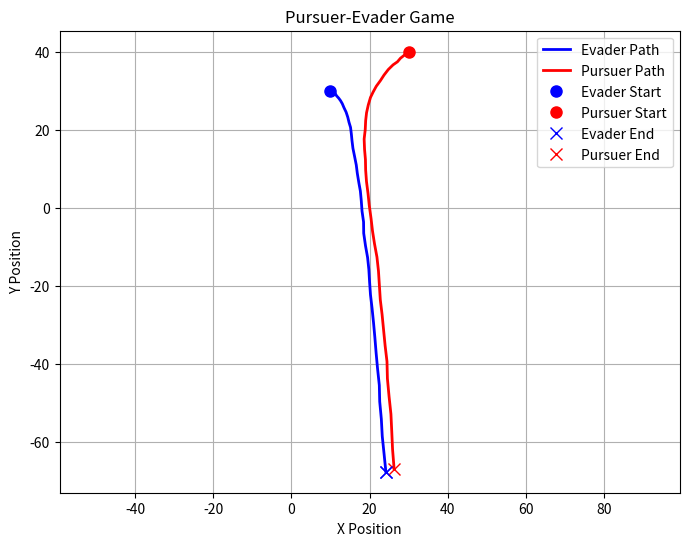

Write the Python code that produced this figure.
import numpy as np
import matplotlib.pyplot as plt
from scipy.linalg import cholesky, solve_triangular

# Parameters
Ts = 0.1  # Time step
m = 1     # Mass
time_frames = 60
capture_radius = 2.5  # Distance at which pursuer catches evader

# Initialize state
x_evader = np.zeros((4, time_frames))
x_pursuer = np.zeros((4, time_frames))
x_evader[:, 0] = np.array([10, 30, 3, 0])  # Initial state [x, y, vx, vy]
x_pursuer[:, 0] = np.array([30, 40, -3, -3])

a_evader = np.array([0, -5])  # Fixed acceleration for evader
a_pursuer = np.zeros(2)  # Initialize pursuer's acceleration

# System dynamics matrices
A = np.array([
    [1, 0, Ts, 0],
    [0, 1, 0, Ts],
    [0, 0, 1, 0],
    [0, 0, 0, 1]
])

B = np.zeros((4, 2))
B[2, 0] = Ts/m
B[3, 1] = Ts/m

# MPC Parameters
Q = np.diag([10, 10, 1, 1])
R = np.diag([1, 1])
N = 10

# Constraint matrices
E = np.vstack([np.eye(2*N), -np.eye(2*N)])
W = np.ones(4*N) * 10

# EKF parameters
P = np.eye(4)
Qk = 0.05 * np.eye(4)
Rk = 0.5 * np.eye(2)

def mpc(x0, target, N, A, B, Q, R, E, W):
    """
    Model Predictive Control solver for pursuer trajectory optimization
    """
    # MPC setup
    P = Q  # Terminal cost same as stage cost
    
    # Building G matrix (equivalent to MATLAB's block formation)
    G = np.zeros((N*4, N*2))
    for i in range(N):
        for j in range(N):
            if i >= j:
                G[i*4:(i+1)*4, j*2:(j+1)*2] = np.linalg.matrix_power(A, i-j) @ B
    
    # Building block diagonal matrices
    Qbar = np.zeros((N*4, N*4))
    for i in range(N-1):
        Qbar[i*4:(i+1)*4, i*4:(i+1)*4] = Q
    Qbar[(N-1)*4:N*4, (N-1)*4:N*4] = P
    
    Rbar = np.zeros((N*2, N*2))
    for i in range(N):
        Rbar[i*2:(i+1)*2, i*2:(i+1)*2] = R
    
    # Cost function matrices
    L = G.T @ Qbar @ G + Rbar
    epsilon = 1e-6
    L = L + epsilon * np.eye(L.shape[0])
    
    # Building H matrix
    H = np.zeros((N*4, 4))
    for i in range(N):
        H[i*4:(i+1)*4, :] = np.linalg.matrix_power(A, i+1)
    
    F = G.T @ Qbar @ H
    
    # Cholesky decomposition and inverse
    Lo = cholesky(L, lower=True)
    Linv = solve_triangular(Lo, np.eye(Lo.shape[0]), lower=True)
    
    # Active set solver emulation (simplified for Python conversion)
    # Note: Full active set solver implementation would be more complex
    u = solve_qp(L, F @ (x0 - target), E, W)
    
    # Prediction steps
    uMPC = u[:2]  # First control input
    xMPC = np.zeros((4, N+1))
    xMPC[:, 0] = x0
    
    for i in range(N):
        xMPC[:, i+1] = A @ xMPC[:, i] + B @ u[i*2:(i+1)*2]
    
    return uMPC, xMPC

def solve_qp(H, f, A_ineq=None, b_ineq=None):
    """
    Simplified Quadratic Programming solver - this is a placeholder
    A full implementation would use an active set or interior point method
    
    This simplified version just uses scipy's minimize function
    """
    from scipy.optimize import minimize
    
    n = f.shape[0]
    
    def objective(x):
        return 0.5 * x.T @ H @ x + f.T @ x
    
    # Define constraints
    constraints = []
    if A_ineq is not None and b_ineq is not None:
        for i in range(A_ineq.shape[0]):
            constraints.append({
                'type': 'ineq', 
                'fun': lambda x, i=i: b_ineq[i] - A_ineq[i, :] @ x
            })
    
    # Initial guess
    x0 = np.zeros(n)
    
    result = minimize(objective, x0, constraints=constraints, method='SLSQP')
    return result.x

def ekf_func(z_k, x_kminus, P, Qk, Rk, acc_x_k, acc_y_k, dt_k):
    """
    Extended Kalman Filter function for state estimation
    """
    # Predict
    x_k_pred = x_kminus.copy()
    x_k_pred[0] = x_k_pred[0] + x_k_pred[2]*dt_k + 0.5*acc_x_k*dt_k**2
    x_k_pred[1] = x_k_pred[1] + x_k_pred[3]*dt_k + 0.5*acc_y_k*dt_k**2
    x_k_pred[2] = x_k_pred[2] + acc_x_k*dt_k
    x_k_pred[3] = x_k_pred[3] + acc_y_k*dt_k

    A_ekf = np.eye(4)
    A_ekf[0, 2] = dt_k
    A_ekf[1, 3] = dt_k
    
    P = A_ekf @ P @ A_ekf.T + Qk
    
    # Measurement update using GPS
    H = np.array([[1, 0, 0, 0], [0, 1, 0, 0]])
    y_res = z_k - H @ x_k_pred
    S = H @ P @ H.T + Rk
    K = P @ H.T @ np.linalg.inv(S)
    
    # Output
    x_kplus_hat = x_k_pred + K @ y_res
    P = (np.eye(4) - K @ H) @ P
    
    return x_kplus_hat, P

# Game loop
captured = False
capture_time = None

for t in range(time_frames-1):
    # Current states
    evader_current = x_evader[:, t]
    pursuer_current = x_pursuer[:, t]
    
    # Measurements 
    z_evader = evader_current[0:2] + 0.2 * np.random.randn(2)
    z_pursuer = pursuer_current[0:2] + 0.2 * np.random.randn(2)
    x_est_evader = ekf_func(z_evader, x_evader[:, t], P, Qk, Rk, a_evader[0], a_evader[1], Ts)[0]
    x_est_pursuer = ekf_func(z_pursuer, x_pursuer[:, t], P, Qk, Rk, a_pursuer[0], a_pursuer[1], Ts)[0]

    # Update evader state using fixed acceleration
    u_evader = a_evader
    x_evader[:, t+1] = A @ x_est_evader + B @ u_evader
    
    # Estimate evader's future trajectory for pursuer planning
    evader_pred = x_evader[:, t+1]
    evader_future = np.zeros((4, N))
    evader_future[:, 0] = evader_pred
    for i in range(1, N):
        evader_future[:, i] = A @ evader_future[:, i-1] + B @ u_evader
    
    # Determine optimal interception point for pursuer
    optimal_target = evader_future[:, N-1]
    
    # Check if capture is possible within prediction horizon
    capture_possible = False
    for step in range(N):
        distance = np.linalg.norm(evader_future[0:2, step] - x_est_pursuer[0:2])
        time_to_reach = (step + 1) * Ts
        if distance / time_to_reach < 10:  # If pursuer can reach evader position
            optimal_target = evader_future[:, step]
            capture_possible = True
            break

    if not capture_possible:
        optimal_target = evader_future[:, N-1]
    
    # Use MPC to compute optimal control for pursuer
    u_pursuer, x_pred = mpc(x_est_pursuer, optimal_target, N, A, B, Q, R, E, W)
    x_pursuer[:, t+1] = A @ x_est_pursuer + B @ u_pursuer
    
    # Check for capture
    distance = np.linalg.norm(x_evader[0:2, t+1] - x_pursuer[0:2, t+1])
    if distance < capture_radius:
        print(f'Evader captured at time step {t+1}!')
        captured = True
        capture_time = t+1
        break

# Visualization
last_t = capture_time if captured else time_frames-1

plt.figure(figsize=(8, 6))
plt.plot(x_evader[0, :last_t+1], x_evader[1, :last_t+1], 'b-', linewidth=2, label='Evader Path')
plt.plot(x_pursuer[0, :last_t+1], x_pursuer[1, :last_t+1], 'r-', linewidth=2, label='Pursuer Path')
plt.plot(x_evader[0, 0], x_evader[1, 0], 'bo', markersize=8, markerfacecolor='b', label='Evader Start')
plt.plot(x_pursuer[0, 0], x_pursuer[1, 0], 'ro', markersize=8, markerfacecolor='r', label='Pursuer Start')
plt.plot(x_evader[0, last_t], x_evader[1, last_t], 'bx', markersize=8, linewidth=2, label='Evader End')
plt.plot(x_pursuer[0, last_t], x_pursuer[1, last_t], 'rx', markersize=8, linewidth=2, label='Pursuer End')


# Draw capture if it happened
if captured:
    plt.plot(x_evader[0, last_t], x_evader[1, last_t], 'bx', markersize=8)

plt.title('Pursuer-Evader Game')
plt.xlabel('X Position')
plt.ylabel('Y Position')
plt.legend()
plt.grid(True)
plt.axis('equal')
plt.show()
plt.savefig('pursuer_evader_game.jpg')

